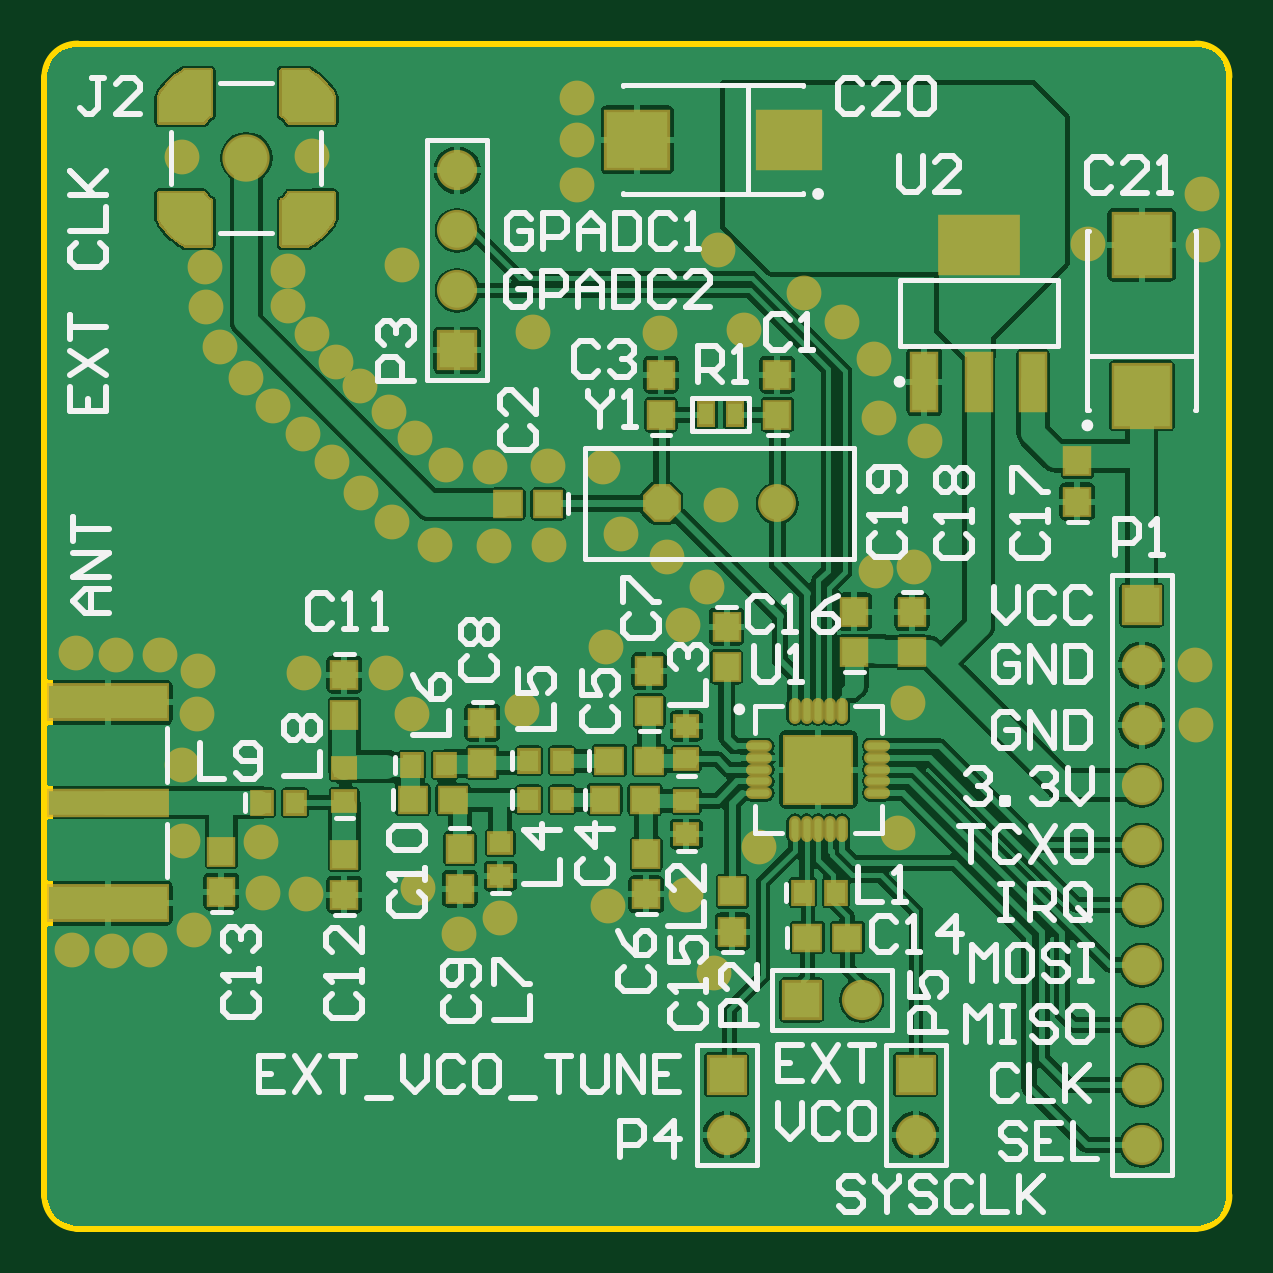
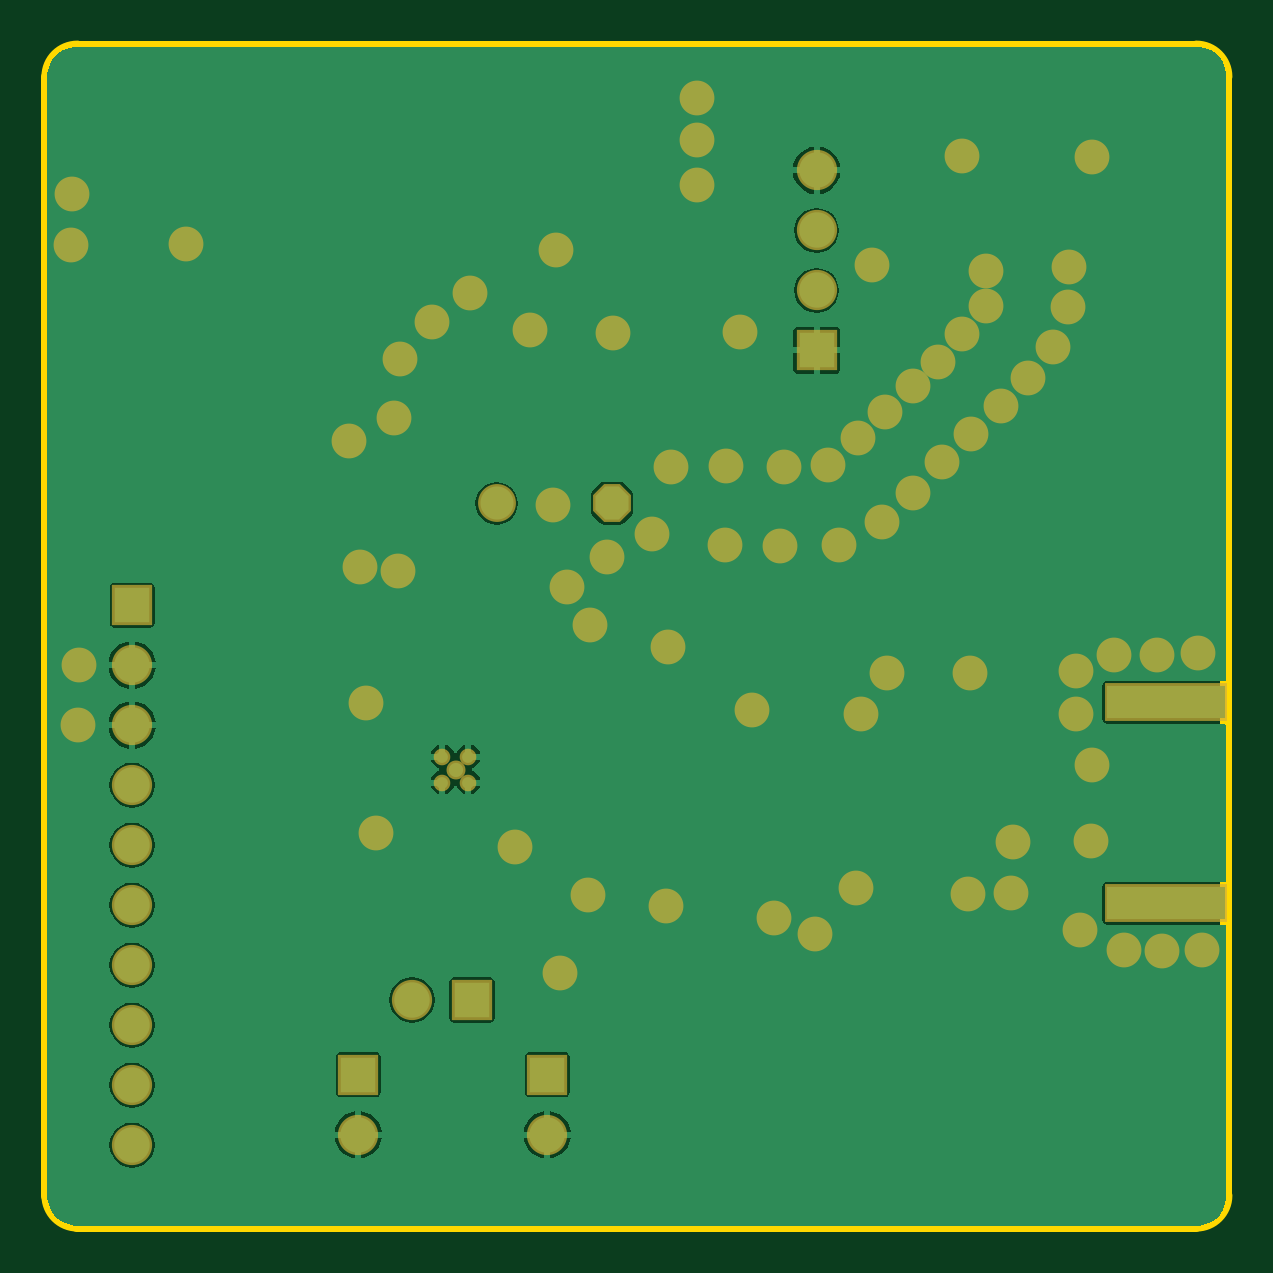
Circuit board: 7 layer files. Board 49.9 x 49.9 mm.
- bottom_copper: AX5243_module_pcb.GBL (16536 bytes)
- bottom_mask: AX5243_module_pcb.GBS (2721 bytes)
- outline: AX5243_module_pcb.GM1 (408 bytes)
- top_copper: AX5243_module_pcb.GTL (62845 bytes)
- top_silk: AX5243_module_pcb.GTO (21344 bytes)
- paste: AX5243_module_pcb.GTP (3551 bytes)
- top_mask: AX5243_module_pcb.GTS (17136 bytes)

=== bottom_copper: AX5243_module_pcb.GBL (16536 bytes, source omitted) ===
=== bottom_mask: AX5243_module_pcb.GBS ===
G04 Layer_Color=16711935*
%FSLAX44Y44*%
%MOMM*%
G71*
G01*
G75*
%ADD47R,5.2032X1.6032*%
%ADD56C,1.7032*%
%ADD57R,1.7032X1.7032*%
%ADD58P,1.7353X8X22.5*%
%ADD59C,1.6032*%
%ADD60R,1.7032X1.7032*%
%ADD61C,1.4732*%
%ADD62C,0.8032*%
%ADD63C,0.7032*%
D47*
X25500Y221500D02*
D03*
Y136500D02*
D03*
D56*
X173500Y446700D02*
D03*
Y421300D02*
D03*
Y395900D02*
D03*
X367500Y38500D02*
D03*
X463250Y211850D02*
D03*
Y34050D02*
D03*
Y59450D02*
D03*
Y84850D02*
D03*
Y110250D02*
D03*
Y135650D02*
D03*
Y161050D02*
D03*
Y186450D02*
D03*
Y237250D02*
D03*
X344750Y95500D02*
D03*
X287500Y38500D02*
D03*
D57*
X173500Y370500D02*
D03*
X367500Y63900D02*
D03*
X463250Y262650D02*
D03*
X287500Y63900D02*
D03*
D58*
X260100Y305750D02*
D03*
D59*
X308900D02*
D03*
D60*
X319350Y95500D02*
D03*
D61*
X62000Y125000D02*
D03*
X63750Y234750D02*
D03*
X43500Y116750D02*
D03*
X47500Y241750D02*
D03*
X29250D02*
D03*
X12000Y242250D02*
D03*
X285000Y305000D02*
D03*
X235250Y321000D02*
D03*
X212000Y321750D02*
D03*
X168750Y322000D02*
D03*
X144500Y344500D02*
D03*
X132500Y355500D02*
D03*
X122000Y365750D02*
D03*
X112000Y377250D02*
D03*
X101750Y389250D02*
D03*
X284000Y413000D02*
D03*
X259500Y378000D02*
D03*
X150000Y406750D02*
D03*
X224250Y477250D02*
D03*
X224000Y440500D02*
D03*
X224250Y459750D02*
D03*
X336500Y382500D02*
D03*
X320250Y394750D02*
D03*
X294750Y379000D02*
D03*
X205750Y378500D02*
D03*
X187250Y321250D02*
D03*
X155750Y333250D02*
D03*
X101750Y404250D02*
D03*
X67250Y388750D02*
D03*
X73250Y371750D02*
D03*
X84000Y359000D02*
D03*
X66750Y405750D02*
D03*
X95500Y347000D02*
D03*
X108250Y335000D02*
D03*
X120500Y323250D02*
D03*
X132750Y310250D02*
D03*
X145750Y297750D02*
D03*
X164000Y288250D02*
D03*
X189000Y287750D02*
D03*
X212250Y288000D02*
D03*
X243000Y292750D02*
D03*
X262250Y283250D02*
D03*
X57000Y195000D02*
D03*
X57500Y163000D02*
D03*
X90500Y162500D02*
D03*
X360000Y166000D02*
D03*
X301250Y160250D02*
D03*
X364250Y221250D02*
D03*
X350750Y277250D02*
D03*
X485750Y237250D02*
D03*
X486250Y211750D02*
D03*
X488750Y436500D02*
D03*
X440500Y415500D02*
D03*
X489250Y415250D02*
D03*
X371500Y332000D02*
D03*
X350000Y367000D02*
D03*
X352250Y342000D02*
D03*
X366750Y279000D02*
D03*
X282000Y106750D02*
D03*
X270250Y139750D02*
D03*
X237250Y135250D02*
D03*
X154500Y216750D02*
D03*
X200750Y218250D02*
D03*
X236500Y244750D02*
D03*
X279250Y270500D02*
D03*
X269250Y254250D02*
D03*
X191500Y130250D02*
D03*
X174250Y123250D02*
D03*
X157000Y143000D02*
D03*
X143500Y233750D02*
D03*
X108500D02*
D03*
X63500Y216500D02*
D03*
X27250Y116250D02*
D03*
X10500Y116500D02*
D03*
X112000Y453000D02*
D03*
X57000Y452250D02*
D03*
X109500Y140500D02*
D03*
X91250Y141000D02*
D03*
D62*
X326250Y192750D02*
D03*
D63*
X320890Y198540D02*
D03*
X331890D02*
D03*
X320890Y187540D02*
D03*
X331890D02*
D03*
M02*

=== outline: AX5243_module_pcb.GM1 ===
G04 Layer_Color=16711935*
%FSLAX44Y44*%
%MOMM*%
G71*
G01*
G75*
%ADD64C,0.5000*%
D64*
X0Y12700D02*
G03*
X12700Y0I12700J0D01*
G01*
X486410D02*
G03*
X499110Y12700I0J12700D01*
G01*
Y486410D02*
G03*
X486410Y499110I-12700J0D01*
G01*
X12700D02*
G03*
X0Y486410I0J-12700D01*
G01*
Y12700D02*
Y63500D01*
X12700Y0D02*
X486410D01*
X499110Y12700D02*
Y486410D01*
X12700Y499110D02*
X486410D01*
X0Y63500D02*
Y486410D01*
M02*

=== top_copper: AX5243_module_pcb.GTL (62845 bytes, source omitted) ===
=== top_silk: AX5243_module_pcb.GTO (21344 bytes, source omitted) ===
=== paste: AX5243_module_pcb.GTP ===
G04 Layer_Color=8421504*
%FSLAX44Y44*%
%MOMM*%
G71*
G01*
G75*
%ADD10R,1.1000X1.0000*%
%ADD11R,1.0000X1.1000*%
%ADD12C,1.8000*%
%ADD13R,2.6000X2.4000*%
%ADD14R,0.9000X0.8000*%
%ADD15R,0.8000X0.9000*%
%ADD16R,5.0000X1.4000*%
%ADD17R,5.0000X1.0000*%
%ADD18R,1.0000X2.4000*%
%ADD19R,3.3000X2.4000*%
%ADD20R,2.4000X2.6000*%
%ADD21O,0.9000X0.3000*%
%ADD22O,0.3000X0.9000*%
%ADD23R,2.8000X2.8000*%
%ADD24R,0.6000X0.9000*%
G36*
X121250Y426130D02*
Y426130D01*
X120325Y424354D01*
X117957Y421124D01*
X115126Y418293D01*
X111896Y415925D01*
X110120Y415000D01*
X99249Y415000D01*
Y433999D01*
X99249D01*
X99741Y434232D01*
X100645Y434836D01*
X101413Y435604D01*
X102017Y436507D01*
X102249Y436999D01*
X121250Y437000D01*
Y426130D01*
D02*
G37*
G36*
X66482Y436509D02*
X67085Y435606D01*
X67854Y434837D01*
X68757Y434233D01*
X69249Y434001D01*
X69250Y415000D01*
X58380D01*
X58380Y415000D01*
X56604Y415925D01*
X53374Y418293D01*
X50543Y421124D01*
X48175Y424354D01*
X47250Y426130D01*
X47250Y437001D01*
X66249D01*
X66482Y436509D01*
D02*
G37*
G36*
X69251Y470001D02*
Y470001D01*
X68759Y469768D01*
X67856Y469165D01*
X67087Y468396D01*
X66483Y467493D01*
X66251Y467001D01*
X47250Y467000D01*
Y477870D01*
X47250D01*
X48175Y479646D01*
X50543Y482876D01*
X53374Y485707D01*
X56604Y488075D01*
X58380Y489000D01*
X69251D01*
Y470001D01*
D02*
G37*
G36*
X111896Y488075D02*
X115126Y485707D01*
X117957Y482876D01*
X120325Y479646D01*
X121250Y477870D01*
Y466999D01*
X102251D01*
X102251Y466999D01*
X102018Y467491D01*
X101414Y468395D01*
X100646Y469163D01*
X99742Y469767D01*
X99251Y469999D01*
X99250Y489000D01*
X110120D01*
X111896Y488075D01*
D02*
G37*
D10*
X195000Y305500D02*
D03*
X212000D02*
D03*
X338700Y121920D02*
D03*
X321700D02*
D03*
X171710Y180340D02*
D03*
X154710D02*
D03*
X254880Y196850D02*
D03*
X237880D02*
D03*
X252990Y180340D02*
D03*
X235990D02*
D03*
D11*
X309000Y360250D02*
D03*
Y343250D02*
D03*
X366000Y242750D02*
D03*
Y259750D02*
D03*
X436000Y323500D02*
D03*
Y306500D02*
D03*
X290000Y141500D02*
D03*
Y124500D02*
D03*
X341630Y259960D02*
D03*
Y242960D02*
D03*
X253500Y157250D02*
D03*
Y140250D02*
D03*
X184150Y195970D02*
D03*
Y212970D02*
D03*
X174640Y142630D02*
D03*
Y159630D02*
D03*
X125730Y216290D02*
D03*
Y233290D02*
D03*
Y157090D02*
D03*
Y140090D02*
D03*
X73660Y158360D02*
D03*
Y141360D02*
D03*
X254750Y234750D02*
D03*
Y217750D02*
D03*
X287500Y236500D02*
D03*
Y253500D02*
D03*
X259750Y360250D02*
D03*
Y343250D02*
D03*
D12*
X109250Y477000D02*
D03*
Y427000D02*
D03*
X59250D02*
D03*
Y477000D02*
D03*
X84250Y452000D02*
D03*
D13*
X313750Y459750D02*
D03*
X249750D02*
D03*
D14*
X270510Y179720D02*
D03*
Y165720D02*
D03*
X125730Y193690D02*
D03*
Y179690D02*
D03*
X191770Y161940D02*
D03*
Y147940D02*
D03*
X270510Y211470D02*
D03*
Y197470D02*
D03*
D15*
X104750Y179000D02*
D03*
X90750D02*
D03*
X217850Y180340D02*
D03*
X203850D02*
D03*
X217820Y196850D02*
D03*
X203820D02*
D03*
X168250Y195000D02*
D03*
X154250D02*
D03*
X333750Y141000D02*
D03*
X319750D02*
D03*
D16*
X25500Y221500D02*
D03*
Y136500D02*
D03*
D17*
Y179000D02*
D03*
D18*
X371250Y357250D02*
D03*
X394250D02*
D03*
X417250D02*
D03*
D19*
X394250Y415250D02*
D03*
D20*
X463250Y351250D02*
D03*
Y415250D02*
D03*
D21*
X301390Y203040D02*
D03*
Y198040D02*
D03*
Y193040D02*
D03*
Y188040D02*
D03*
Y183040D02*
D03*
X351390D02*
D03*
Y188040D02*
D03*
Y193040D02*
D03*
Y198040D02*
D03*
Y203040D02*
D03*
D22*
X316390Y168040D02*
D03*
X321390D02*
D03*
X326390D02*
D03*
X331390D02*
D03*
X336390D02*
D03*
Y218040D02*
D03*
X331390D02*
D03*
X326390D02*
D03*
X321390D02*
D03*
X316390D02*
D03*
D23*
X326390Y193040D02*
D03*
D24*
X279000Y343500D02*
D03*
X291000D02*
D03*
M02*

=== top_mask: AX5243_module_pcb.GTS (17136 bytes, source omitted) ===
